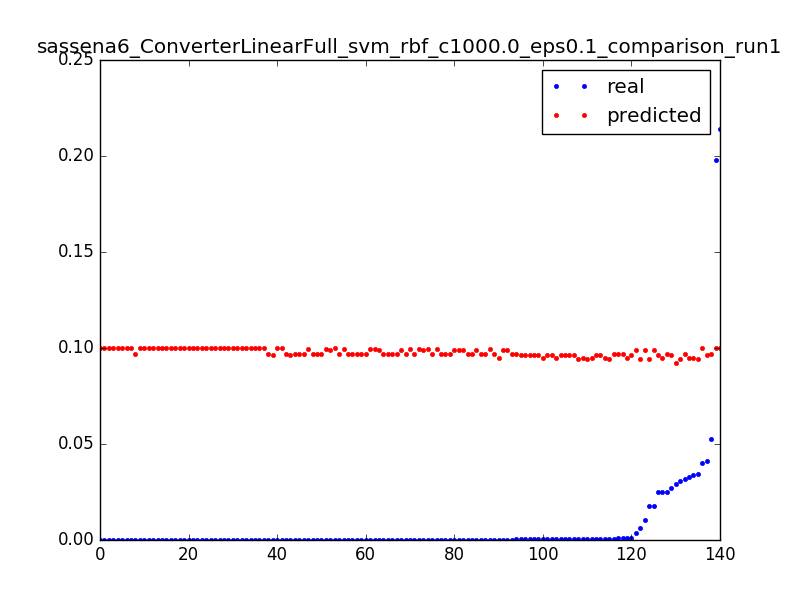

The data file committed next to this chart (first rows):
0.02474174419087561, 0.0963831409056, 0.0031847133757961785
0.0009821, 0.09639, 0.006369
0.0001368, 0.09639, 0.009554
0.01754, 0.0941, 0.003185
0.006332, 0.09411, 0.006369
0.0004521, 0.09411, 0.009554
0.01755, 0.09917, 0.003185
0.003595, 0.09917, 0.006369
0.0106, 0.09918, 0.009554
0.0002219, 0.09918, 0.01274
0.0002321, 0.09919, 0.01592
0.0001879, 0.09919, 0.01911
0.0001975, 0.0992, 0.02229
0.0001886, 0.0992, 0.02548
0.0001759, 0.0992, 0.02866
0.0001584, 0.09921, 0.03185
0.0001816, 0.09921, 0.03503
0.0001888, 0.09921, 0.03822
0.0001677, 0.09922, 0.0414
0.0001822, 0.09922, 0.04459
0.0001548, 0.09922, 0.04777
0.0001795, 0.09922, 0.05096
0.0001476, 0.09923, 0.05414
0.0002047, 0.09923, 0.05732
0.0001814, 0.09923, 0.06051
0.0001671, 0.09923, 0.06369
0.0001816, 0.09923, 0.06688
0.0001671, 0.09923, 0.07006
0.0001635, 0.09923, 0.07325
0.02723, 0.09638, 0.003185
0.000464, 0.09639, 0.006369
0.0003861, 0.09639, 0.009554
0.0003487, 0.09639, 0.01274
0.0003307, 0.0964, 0.01592
0.0003609, 0.0964, 0.01911
0.0003616, 0.09641, 0.02229
0.0003163, 0.09641, 0.02548
0.0003897, 0.09641, 0.02866
0.0003235, 0.09641, 0.03185
0.0001173, 0.09642, 0.03503
0.0309, 0.0941, 0.003185
0.02934, 0.09224, 0.003185
0.04128, 0.09638, 0.003185
0.0005642, 0.09639, 0.006369
0.0003379, 0.09639, 0.009554
0.0003524, 0.09639, 0.01274
0.0003302, 0.0964, 0.01592
0.0345, 0.0941, 0.003185
0.0007749, 0.09411, 0.006369
0.000413, 0.09411, 0.009554
0.02522, 0.09703, 0.003185
0.0007788, 0.09703, 0.006369
0.000815, 0.09704, 0.009554
0.000804, 0.09704, 0.01274
0.0001512, 0.09704, 0.01592
0.02486, 0.09463, 0.003185
0.0009674, 0.09463, 0.006369
0.03999, 0.09996, 0.003185
0.0001607, 0.09996, 0.006369
0.0001092, 0.09997, 0.009554
0.0001092, 0.09997, 0.01274
... 80 more rows
